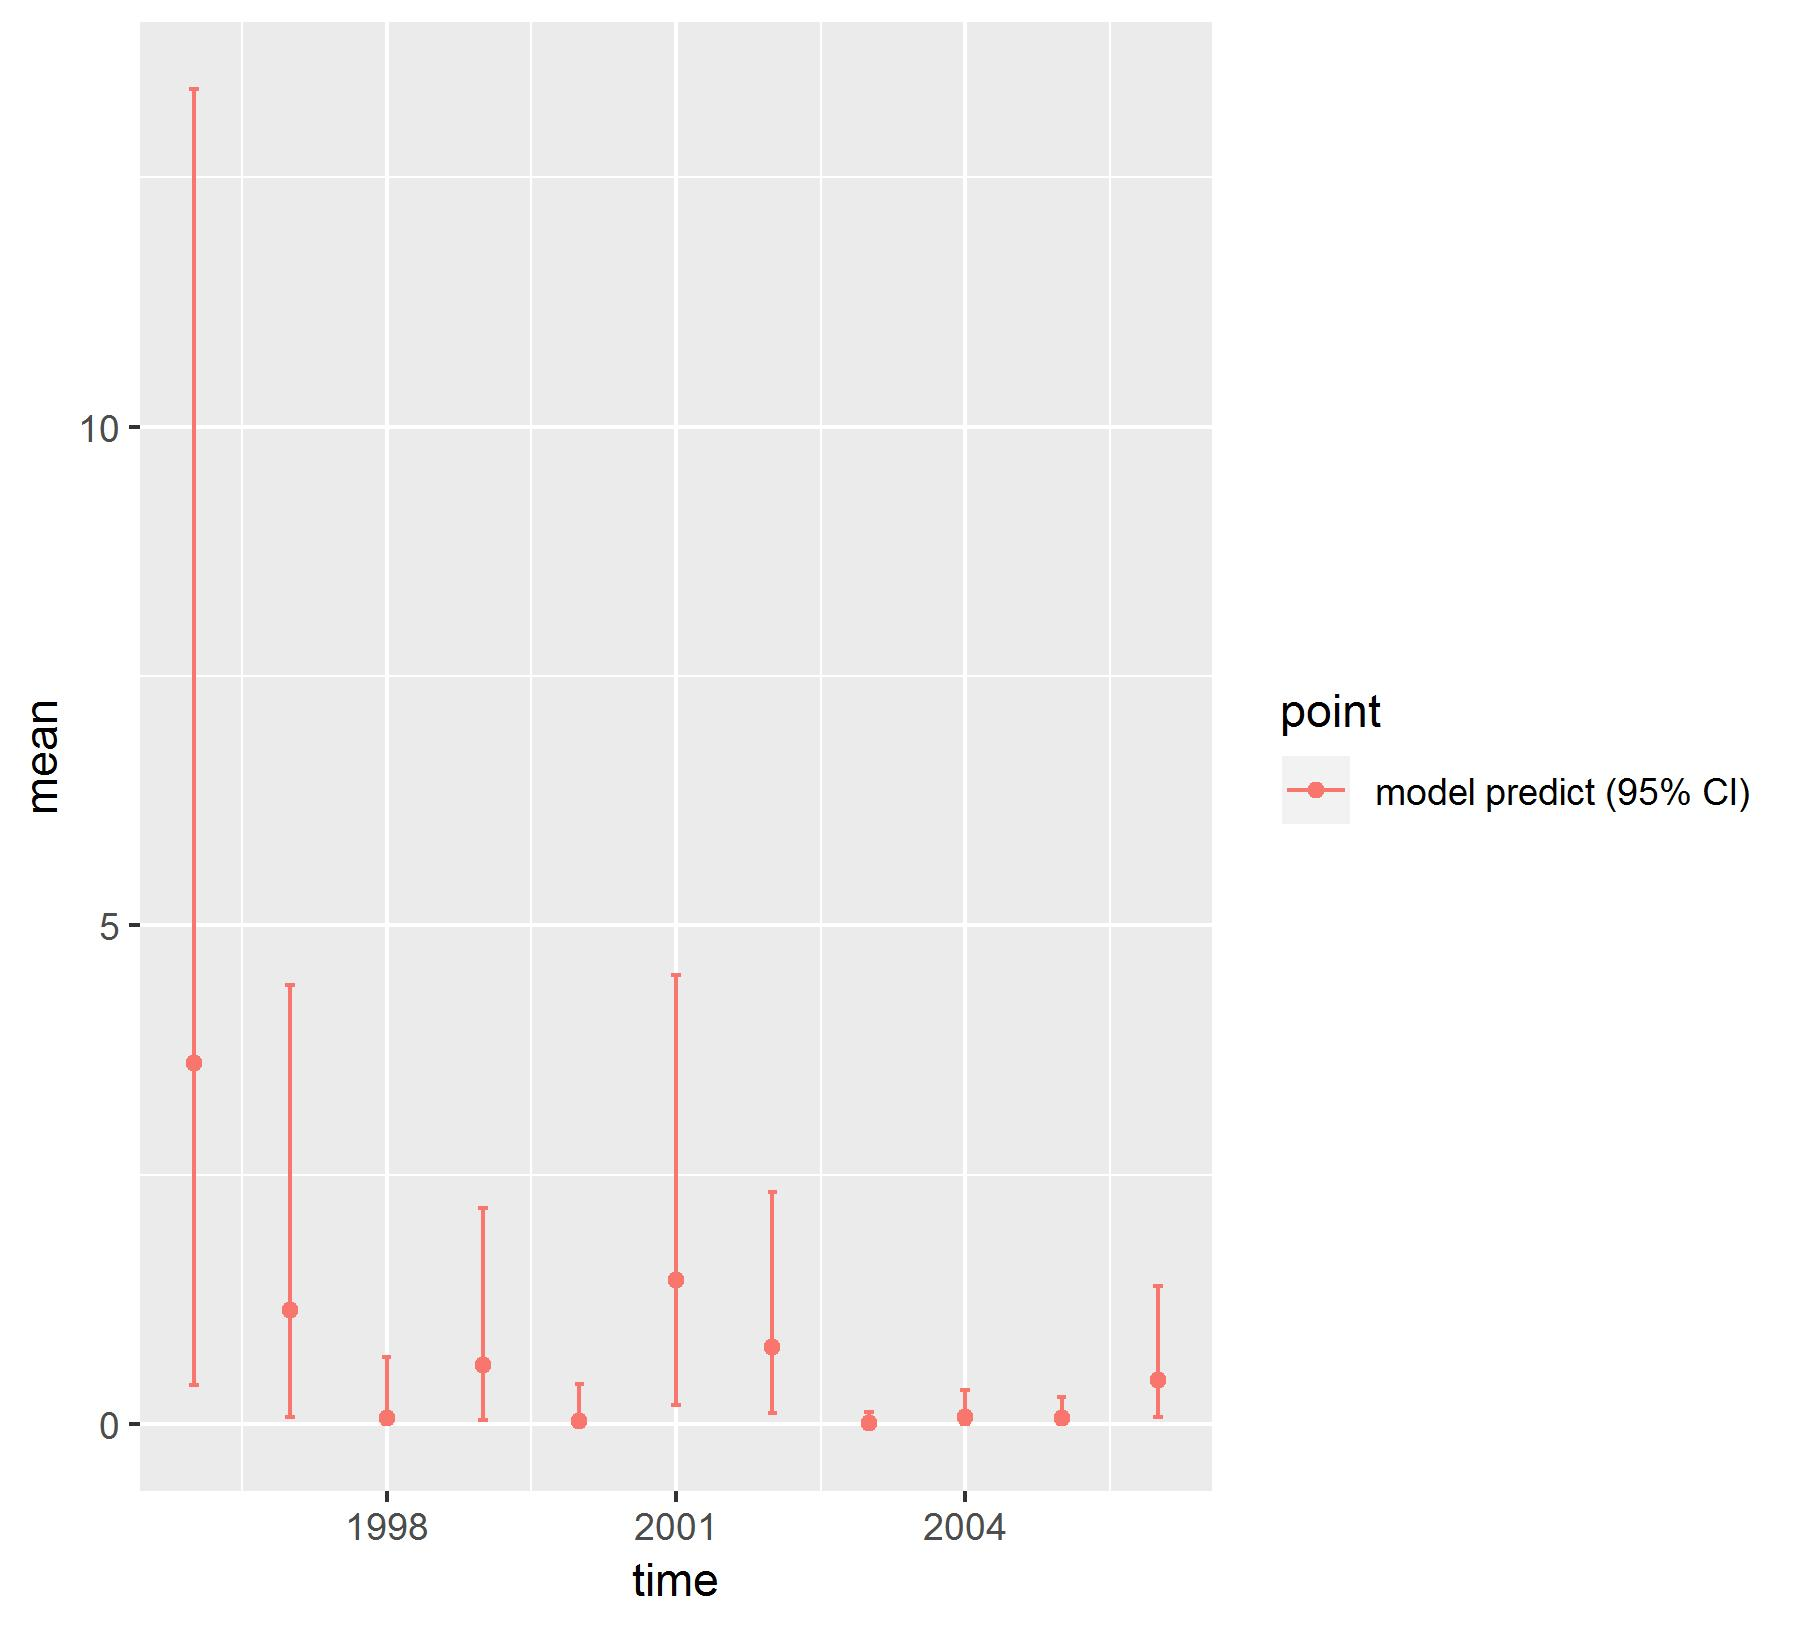

The file beside this chart, header and first rows:
, point, mean, low, high, time
1, model predict (95% CI), 3.624, 0.3917, 13.38, 1996
2, model predict (95% CI), 1.142, 0.06639, 4.405, 1997
3, model predict (95% CI), 0.06147, 0.0001231, 0.6676, 1998
4, model predict (95% CI), 0.588, 0.04051, 2.162, 1999
5, model predict (95% CI), 0.03151, 9.03703380443051e-05, 0.4054, 2000
6, model predict (95% CI), 1.444, 0.194, 4.504, 2001
7, model predict (95% CI), 0.7755, 0.1126, 2.33, 2002
8, model predict (95% CI), 0.008626, 2.43228270229878e-05, 0.1161, 2003
9, model predict (95% CI), 0.06769, 6.62282343060717e-05, 0.3405, 2004
10, model predict (95% CI), 0.05957, 0.003826, 0.2738, 2005
11, model predict (95% CI), 0.4362, 0.07169, 1.382, 2006
